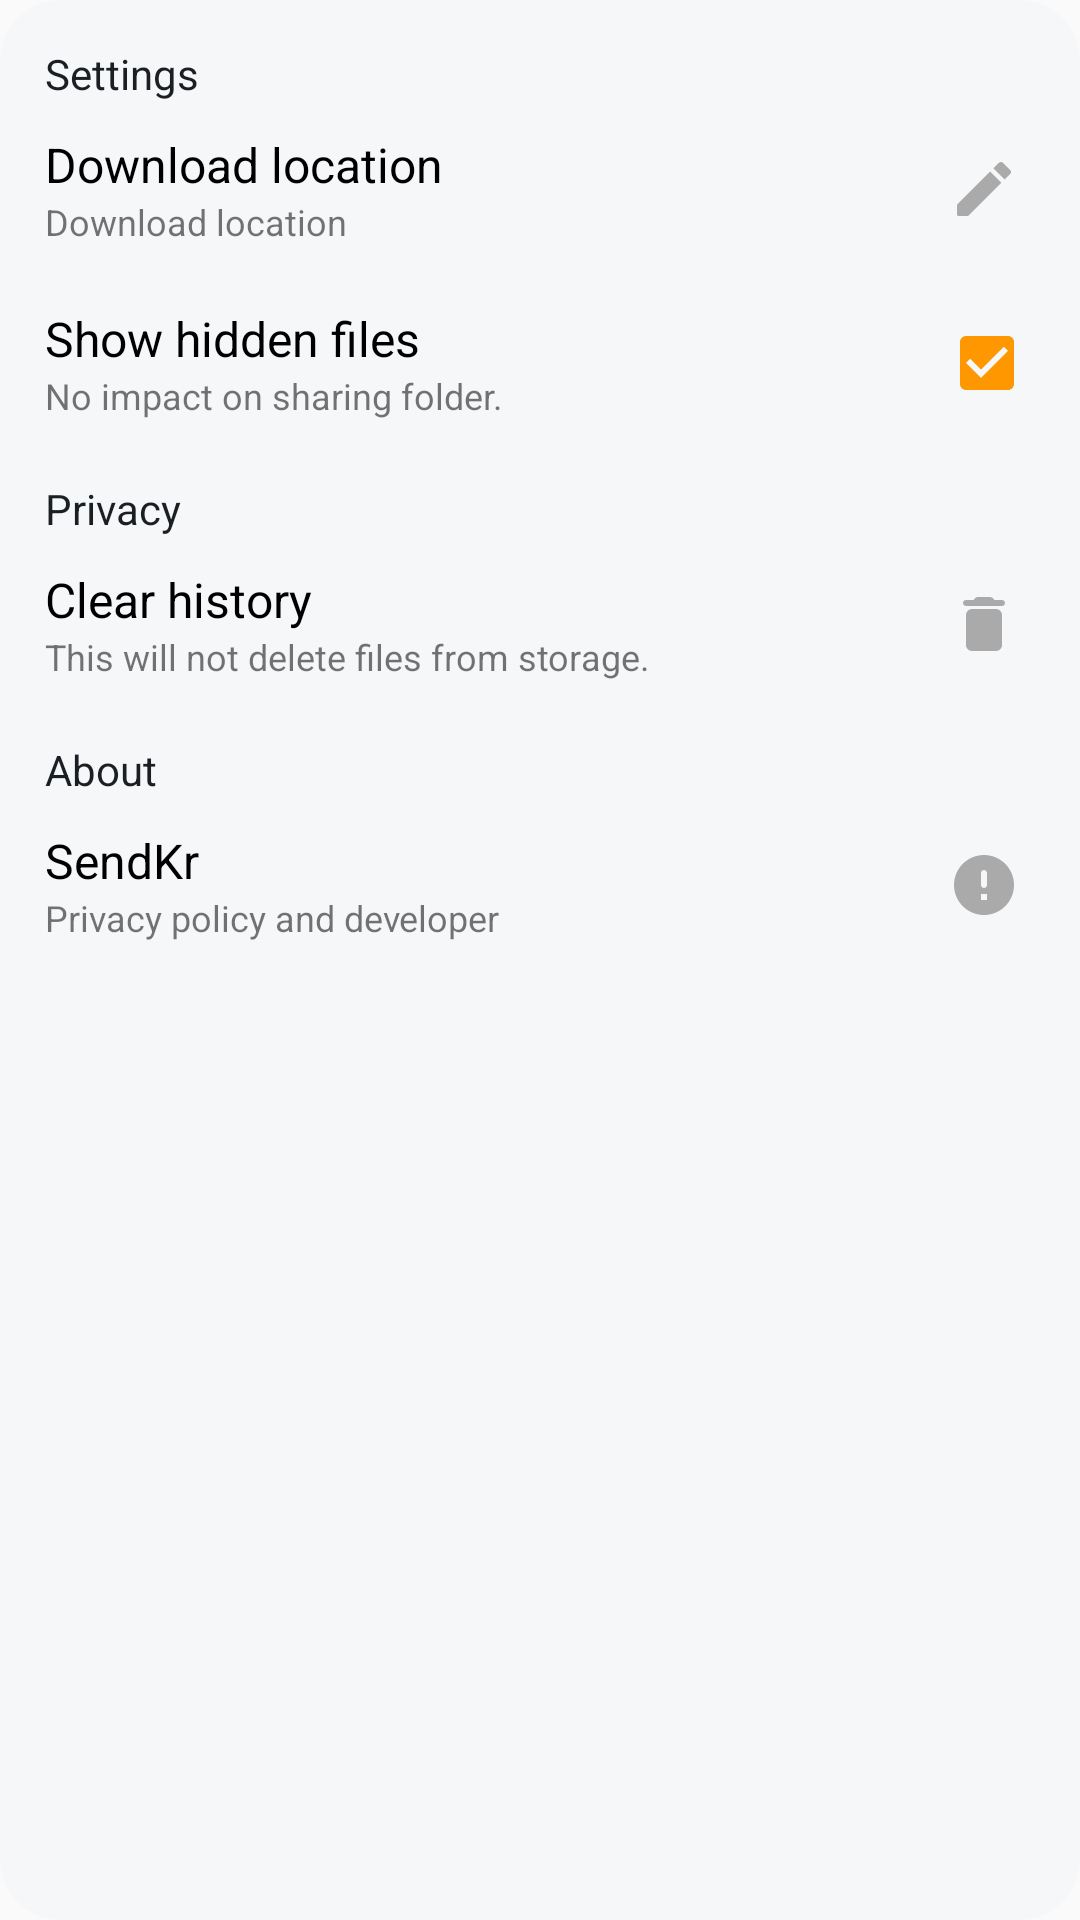

Here is an Android app screen rendered from its layout file. Give the layout XML and the strings, colors and styles it references.
<!-- AndroidManifest.xml: application theme AppTheme -->
<!-- res/layout/fragment_settings.xml -->
<?xml version="1.0" encoding="utf-8"?>
<androidx.cardview.widget.CardView xmlns:android="http://schemas.android.com/apk/res/android"
    xmlns:app="http://schemas.android.com/apk/res-auto"
    xmlns:tools="http://schemas.android.com/tools"
    android:layout_width="match_parent"
    android:layout_height="match_parent"
    app:cardBackgroundColor="@color/backgroundColor"
    app:cardCornerRadius="@dimen/top_corner_radius"
    app:cardElevation="0dp"
    app:cardPreventCornerOverlap="true"
    tools:context=".ui.fragments.SettingsFragment">

    <ScrollView
        android:layout_width="match_parent"
        android:layout_height="match_parent">

        <LinearLayout
            android:layout_width="match_parent"
            android:layout_height="wrap_content"
            android:orientation="vertical"
            android:padding="5dp">

            <TextView
                android:layout_width="wrap_content"
                android:layout_height="wrap_content"
                android:layout_marginStart="10dp"
                android:layout_marginTop="10dp"
                android:layout_marginEnd="10dp"
                android:text="@string/Setting"
                android:textColor="@color/textCategory"
                android:textSize="14sp" />


            <LinearLayout
                android:id="@+id/btnChangeCustomPath"
                android:layout_width="match_parent"
                android:layout_height="wrap_content"
                android:clickable="true"
                android:focusable="true"
                android:foreground="?android:attr/selectableItemBackground"
                android:orientation="horizontal"
                android:padding="10dp"
                tools:ignore="UnusedAttribute">


                <LinearLayout
                    android:layout_width="0dp"
                    android:layout_height="wrap_content"
                    android:layout_gravity="center_vertical"
                    android:layout_marginEnd="5dp"
                    android:layout_weight="1"
                    android:orientation="vertical">

                    <TextView
                        android:layout_width="wrap_content"
                        android:layout_height="wrap_content"
                        android:text="@string/download_location"
                        android:textColor="@color/black"
                        android:textSize="16sp" />

                    <TextView
                        android:id="@+id/customDownloadPath"
                        android:layout_width="wrap_content"
                        android:layout_height="wrap_content"
                        android:text="@string/download_location"
                        android:textSize="12sp" />
                </LinearLayout>

                <androidx.appcompat.widget.AppCompatImageView
                    android:layout_width="wrap_content"
                    android:layout_height="wrap_content"
                    android:layout_gravity="center_vertical"
                    android:layout_marginEnd="5dp"
                    android:tint="@color/darker_gray"
                    app:srcCompat="@drawable/ic_baseline_edit_24" />
            </LinearLayout>


            <LinearLayout
                android:id="@+id/btnShowHiddenFile"
                android:layout_width="match_parent"
                android:layout_height="wrap_content"
                android:clickable="true"
                android:focusable="true"
                android:foreground="?android:attr/selectableItemBackground"
                android:orientation="horizontal"
                android:padding="10dp"
                tools:ignore="UnusedAttribute">


                <LinearLayout
                    android:layout_width="0dp"
                    android:layout_height="wrap_content"
                    android:layout_gravity="center_vertical"
                    android:layout_marginEnd="5dp"
                    android:layout_weight="1"
                    android:orientation="vertical">

                    <TextView
                        android:layout_width="wrap_content"
                        android:layout_height="wrap_content"
                        android:text="@string/show_hidden_files"
                        android:textColor="@color/black"
                        android:textSize="16sp" />

                    <TextView
                        android:layout_width="wrap_content"
                        android:layout_height="wrap_content"
                        android:text="@string/show_hidden_file_detail"
                        android:textSize="12sp" />
                </LinearLayout>

                <androidx.appcompat.widget.AppCompatCheckBox
                    android:id="@+id/checkboxShowHiddenFile"
                    android:layout_width="wrap_content"
                    android:layout_height="wrap_content"
                    android:layout_gravity="center_vertical"
                    android:checked="true"
                    android:clickable="false" />
            </LinearLayout>

            <TextView
                android:layout_width="wrap_content"
                android:layout_height="wrap_content"
                android:layout_marginStart="10dp"
                android:layout_marginTop="10dp"
                android:layout_marginEnd="10dp"
                android:text="@string/privacy"
                android:textColor="@color/textCategory"
                android:textSize="14sp" />

            <LinearLayout
                android:id="@+id/btnClearHistory"
                android:layout_width="match_parent"
                android:layout_height="wrap_content"
                android:clickable="true"
                android:focusable="true"
                android:foreground="?android:attr/selectableItemBackground"
                android:orientation="horizontal"
                android:padding="10dp"
                tools:ignore="UnusedAttribute">


                <LinearLayout
                    android:layout_width="0dp"
                    android:layout_height="wrap_content"
                    android:layout_gravity="center_vertical"
                    android:layout_marginEnd="5dp"
                    android:layout_weight="1"
                    android:clickable="false"
                    android:orientation="vertical">

                    <TextView
                        android:layout_width="wrap_content"
                        android:layout_height="wrap_content"
                        android:text="@string/clear_history"
                        android:textColor="@color/black"
                        android:textSize="16sp" />

                    <TextView
                        android:layout_width="wrap_content"
                        android:layout_height="wrap_content"
                        android:text="@string/clear_history_detail"
                        android:textSize="12sp" />
                </LinearLayout>

                <androidx.appcompat.widget.AppCompatImageView
                    android:layout_width="wrap_content"
                    android:layout_height="wrap_content"
                    android:layout_gravity="center_vertical"
                    android:layout_marginEnd="5dp"
                    android:clickable="false"
                    android:tint="@color/darker_gray"
                    app:srcCompat="@drawable/ic_delete" />
            </LinearLayout>

            <TextView
                android:layout_width="wrap_content"
                android:layout_height="wrap_content"
                android:layout_marginStart="10dp"
                android:layout_marginTop="10dp"
                android:layout_marginEnd="15dp"
                android:text="@string/About"
                android:textColor="@color/textCategory"
                android:textSize="14sp" />

            <LinearLayout
                android:id="@+id/btnAbout"
                android:layout_width="match_parent"
                android:layout_height="wrap_content"
                android:clickable="true"
                android:focusable="true"
                android:foreground="?android:attr/selectableItemBackground"
                android:orientation="horizontal"
                android:padding="10dp"
                tools:ignore="UnusedAttribute">


                <LinearLayout
                    android:layout_width="0dp"
                    android:layout_height="wrap_content"
                    android:layout_gravity="center_vertical"
                    android:layout_marginEnd="5dp"
                    android:layout_weight="1"
                    android:clickable="false"
                    android:orientation="vertical">

                    <TextView
                        android:layout_width="wrap_content"
                        android:layout_height="wrap_content"
                        android:text="@string/app_name"
                        android:textColor="@color/black"
                        android:textSize="16sp" />

                    <TextView
                        android:layout_width="wrap_content"
                        android:layout_height="wrap_content"
                        android:text="@string/privacy_policy_and_developer"
                        android:textSize="12sp" />
                </LinearLayout>

                <androidx.appcompat.widget.AppCompatImageView
                    android:layout_width="wrap_content"
                    android:layout_height="wrap_content"
                    android:layout_gravity="center_vertical"
                    android:layout_marginEnd="5dp"
                    android:clickable="false"
                    android:tint="@color/darker_gray"
                    app:srcCompat="@drawable/ic_status_failed" />
            </LinearLayout>
        </LinearLayout>
    </ScrollView>

</androidx.cardview.widget.CardView>
<!-- resources referenced by this layout -->
<resources>
  <color name="backgroundColor">#f6f7f9</color>
  <color name="black">#000000</color>
  <color name="darker_gray">#aaa</color>
  <color name="textCategory">#1b1f23</color>
  <dimen name="top_corner_radius">20dp</dimen>
  <!-- drawable ic_baseline_edit_24 (drawable) -->
  <vector xmlns:android="http://schemas.android.com/apk/res/android"
      android:width="24dp"
      android:height="24dp"
      android:viewportWidth="24"
      android:viewportHeight="24">
    <path
        android:fillColor="@color/darker_gray"
        android:pathData="M3,17.46v3.04c0,0.28 0.22,0.5 0.5,0.5h3.04c0.13,0 0.26,-0.05 0.35,-0.15L17.81,9.94l-3.75,-3.75L3.15,17.1c-0.1,0.1 -0.15,0.22 -0.15,0.36zM20.71,7.04c0.39,-0.39 0.39,-1.02 0,-1.41l-2.34,-2.34c-0.39,-0.39 -1.02,-0.39 -1.41,0l-1.83,1.83 3.75,3.75 1.83,-1.83z"/>
  </vector>
  <!-- drawable ic_delete (drawable) -->
  <vector xmlns:android="http://schemas.android.com/apk/res/android"
      android:width="24dp"
      android:height="24dp"
      android:tint="@color/darker_gray"
      android:viewportWidth="24"
      android:viewportHeight="24">
    <path
        android:fillColor="#FFFFFF"
        android:pathData="M6,19c0,1.1 0.9,2 2,2h8c1.1,0 2,-0.9 2,-2V9c0,-1.1 -0.9,-2 -2,-2H8c-1.1,0 -2,0.9 -2,2v10zM18,4h-2.5l-0.71,-0.71c-0.18,-0.18 -0.44,-0.29 -0.7,-0.29H9.91c-0.26,0 -0.52,0.11 -0.7,0.29L8.5,4H6c-0.55,0 -1,0.45 -1,1s0.45,1 1,1h12c0.55,0 1,-0.45 1,-1s-0.45,-1 -1,-1z"/>
  </vector>
  <!-- drawable ic_status_failed (drawable) -->
  <vector xmlns:android="http://schemas.android.com/apk/res/android"
      android:width="24dp"
      android:height="24dp"
      android:tint="#F44336"
      android:viewportWidth="24"
      android:viewportHeight="24">
    <path
        android:fillColor="#FF000000"
        android:pathData="M12,2C6.48,2 2,6.48 2,12s4.48,10 10,10 10,-4.48 10,-10S17.52,2 12,2zM12,13c-0.55,0 -1,-0.45 -1,-1L11,8c0,-0.55 0.45,-1 1,-1s1,0.45 1,1v4c0,0.55 -0.45,1 -1,1zM13,17h-2v-2h2v2z"/>
  </vector>
  <string name="About">About</string>
  <string name="Setting">Settings</string>
  <string name="app_name">SendKr</string>
  <string name="clear_history">Clear history</string>
  <string name="clear_history_detail">This will not delete files from storage.</string>
  <string name="download_location">Download location</string>
  <string name="privacy">Privacy</string>
  <string name="privacy_policy_and_developer">Privacy policy and developer</string>
  <string name="show_hidden_file_detail">No impact on sharing folder.</string>
  <string name="show_hidden_files">Show hidden files</string>
  <style name="AppTheme" parent="Theme.AppCompat.Light.DarkActionBar">
          
          <item name="colorPrimary">@color/colorPrimary</item>
          <item name="colorPrimaryDark">@color/colorPrimaryDark</item>
          <item name="colorAccent">@color/colorAccent</item>
          <item name="android:navigationBarColor">@color/colorPrimary</item>
          <item name="actionModeStyle">@style/ActionMode</item>
          <item name="android:homeAsUpIndicator">@drawable/ic_home_as_up_indicator</item>
      </style>
  <color name="colorPrimary">#00324C</color>
  <color name="colorPrimaryDark">#002335</color>
  <color name="colorAccent">#FF9800</color>
  <style name="ActionMode" parent="Widget.AppCompat.ActionMode">
          <item name="background">@color/colorPrimary</item>
      </style>
  <!-- drawable ic_home_as_up_indicator (drawable) -->
  <vector xmlns:android="http://schemas.android.com/apk/res/android"
      android:width="24dp"
      android:height="24dp"
      android:viewportWidth="24"
      android:viewportHeight="24">
    <path
        android:fillColor="@color/white"
        android:pathData="M20,11H6.83l2.88,-2.88c0.39,-0.39 0.39,-1.02 0,-1.41 -0.39,-0.39 -1.02,-0.39 -1.41,0L3.71,11.3c-0.39,0.39 -0.39,1.02 0,1.41L8.3,17.3c0.39,0.39 1.02,0.39 1.41,0 0.39,-0.39 0.39,-1.02 0,-1.41L6.83,13H20c0.55,0 1,-0.45 1,-1s-0.45,-1 -1,-1z"/>
  </vector>
  <color name="white">#ffffff</color>
</resources>
